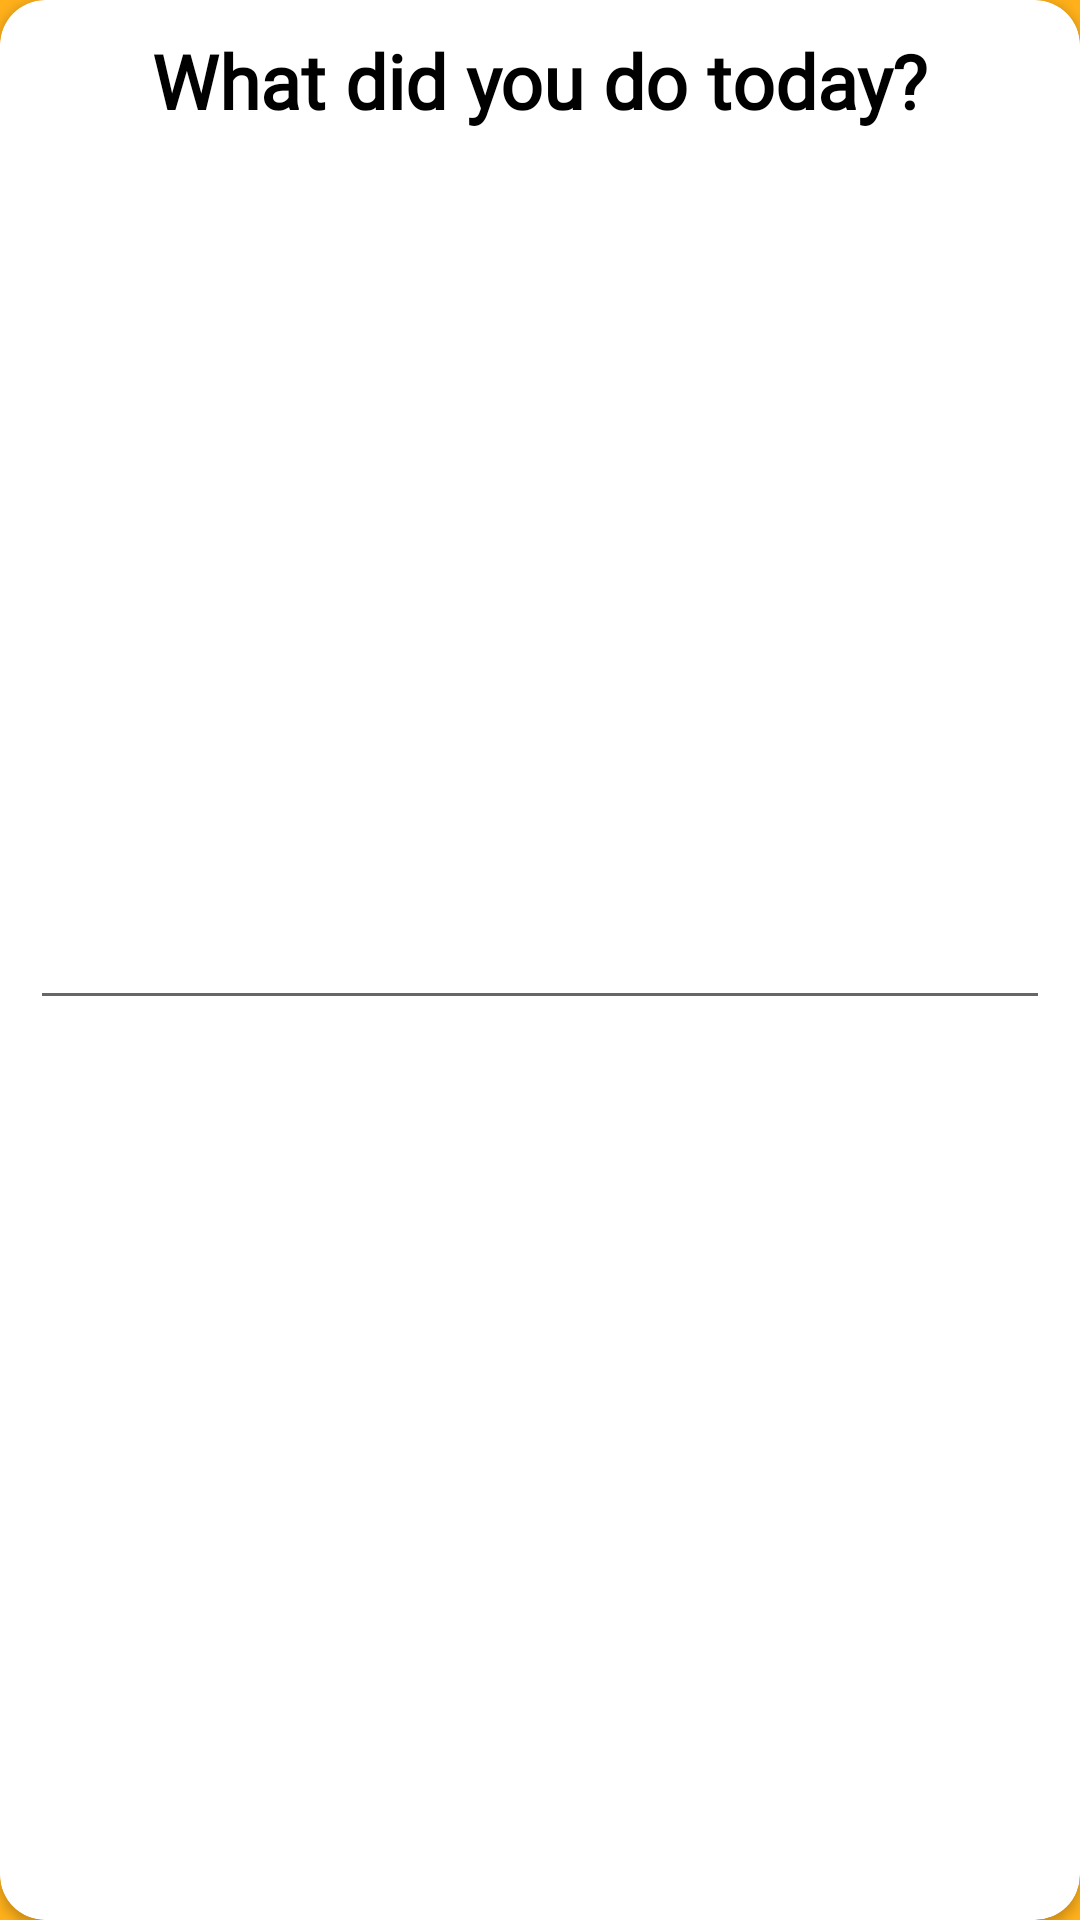

This screen was rendered from an Android layout file. Write that file and the resources it references.
<!-- AndroidManifest.xml: application theme Base.Theme.StaffsHaven -->
<!-- res/layout/fragment_journal_slide1.xml -->
<?xml version="1.0" encoding="utf-8"?>
<androidx.cardview.widget.CardView xmlns:android="http://schemas.android.com/apk/res/android"
    xmlns:tools="http://schemas.android.com/tools"
    android:layout_width="match_parent"
    android:layout_height="wrap_content"
    xmlns:app="http://schemas.android.com/apk/res-auto"
    android:layout_margin="16dp"
    app:cardCornerRadius="15dp"
    tools:context=".JournalSlide1">

    <LinearLayout
        android:layout_width="match_parent"
        android:layout_height="match_parent"
        android:orientation="vertical"
        android:id="@+id/journalClick1Frag"
        tools:context=".Journal_click1">

        <LinearLayout
            android:layout_width="match_parent"
            android:layout_height="350sp"
            android:orientation="vertical">
            <TextView
                android:id="@+id/txtDay"
                android:layout_width="wrap_content"
                android:layout_height="wrap_content"
                android:fontFamily="@font/raleway"
                android:layout_gravity="center"
                android:textStyle="bold"
                android:text="What did you do today?"
                android:textColor="?attr/colorPrimary"
                android:textSize="25dp"
                android:layout_margin="10dp"/>

            <EditText
                android:id="@+id/editDayTxt"
                android:layout_width="match_parent"
                android:layout_height="match_parent"
                android:layout_gravity="center"
                android:ems="12"
                android:inputType="textMultiLine"
                android:textColor="?attr/colorPrimary"
                android:textSize="25dp"
                android:layout_margin="10dp"
                />

        </LinearLayout>


    </LinearLayout>

</androidx.cardview.widget.CardView>
<!-- resources referenced by this layout -->
<resources>
  <style name="Base.Theme.StaffsHaven" parent="Theme.MaterialComponents.DayNight.NoActionBar">
          
          
          <item name="colorPrimary">@color/black</item>
          <item name="colorPrimaryVariant">@color/black</item>
          <item name="colorOnPrimary">@color/white</item>
          <item name="android:navigationBarColor">@color/white</item>
          <item name="colorSecondary">@color/pinkBright</item>
          <item name="colorAccent">@color/pinkBright</item>
          <item name="android:colorBackground">@color/orangeBright</item>
      </style>
  <color name="black">#FF000000</color>
  <color name="white">#FFFFFFFF</color>
  <color name="pinkBright">#FF6DB0</color>
  <color name="orangeBright">#FFB01A</color>
</resources>
